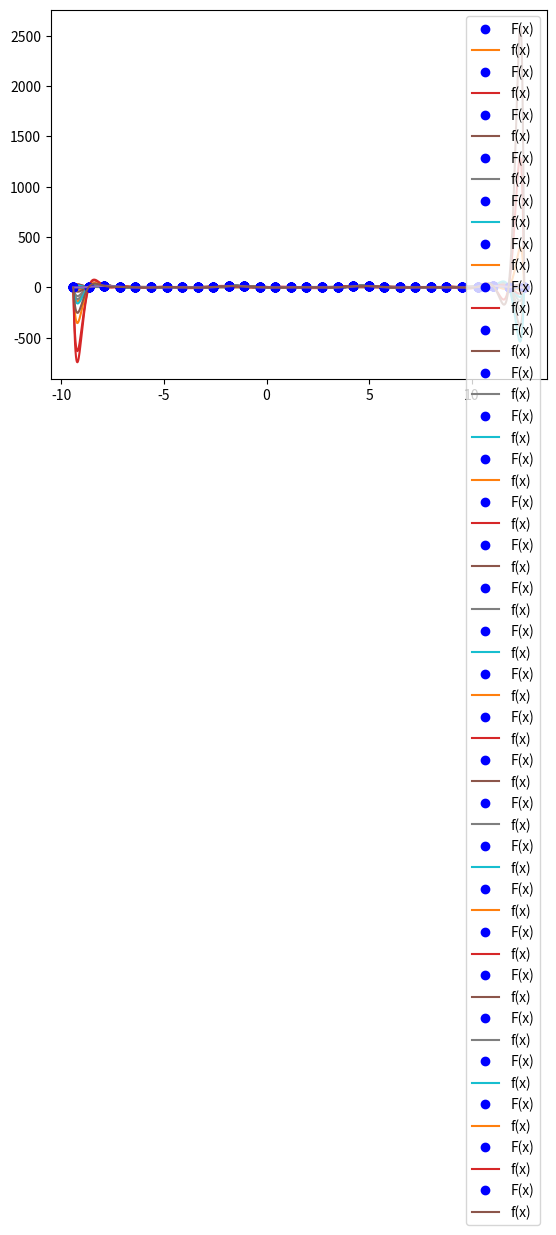

Reproduce this figure in Python.
from statistics import mean

import numpy as np
import pandas as pd
import matplotlib.pyplot as plt
import os


def f(x):
    return np.exp(-3*np.sin(x)) + 3*np.sin(x) - 1


def aprox(x, y, m, x_values):
    n = len(x)
    B = [0 for _ in range(m)]
    A = [[0 for _ in range(m)] for _ in range(m)]

    for i in range(m):
        for j in range(n):
            B[i] += (y[j]) * (x[j])**i

    for i in range(m):
        for j in range(m):
            for k in range(n):
                A[i][j] += x[k]**(i+j)

    solved = np.linalg.solve(A, B)

    result = [0 for _ in range(len(x_values))]
    for i in range(len(x_values)):
        for j in range(m):
            result[i] += solved[j] * x_values[i] ** j
    return result


# n > (2m+1) [liczba wyliczanych wspolczynnikow]
def aproxTrig(x, y, m, x_values):
    n = len(x)

    A = [0 for _ in range(m)]
    B = [0 for _ in range(m)]

    for i in range(m):
        summ = 0
        for j in range(n):
            summ += y[j]*np.cos(i*x[j])
        A[i] = 2/n * summ

    for i in range(m):
        summ = 0
        for j in range(n):
            summ += y[j]*np.sin(i*x[j])
        B[i] = 2/n * summ

    result = [0 for _ in range(len(x_values))]
    for i in range(len(x_values)):
        for j in range(m):
            summ = 0
            for k in range(1, j):
                summ += A[k] * np.cos(k * x_values[i]) + B[k] * np.sin(k * x_values[i])
            result[i] += 1/2 * A[0] + summ
    return result


# Draw a basic function, without .show()
def draw_basic():
    # Points
    y = f(x)
    plt.plot(x, y, 'bo', label="F(x)")

    # Function F
    y = f(xDraw)
    plt.plot(xDraw, y)


# Draw a function where n is const for few m's in loop
def draw_few_m_algebraic(m_start, m_end):
    for em in range(m_start, m_end+1):
        draw_basic()

        # Function f
        y = f(x)
        aproximated = aprox(x, y, em, xDraw)
        plt.plot(xDraw, aproximated, label="f(x)")
        plt.legend()

        path = "Graphs/Alg/n" + str(n)
        isExist = os.path.exists(path)
        if not isExist:
            os.makedirs(path)
        print("m:", em, ", error:", max_error(aproximated), ", avg:", avg_error(aproximated))

        file = path + "/n" + str(n) + "m" + str(em) + "alg.png"
        print(file)
        plt.savefig(file, bbox_inches='tight')

        plt.show()


# Draw a function for specific n and m
def draw_one_algebraic():
    draw_basic()

    #Function f
    y = f(x)
    aproximated = aprox(x, y, m, xDraw)
    plt.plot(xDraw, aproximated, label="f(x)")
    plt.legend()

    file = "Graphs/Alg/n" + str(n) + "m" + str(m) + "alg.png"
    print(file)
    plt.savefig(file, bbox_inches='tight')

    plt.show()


# Max error between main function and approximated
def max_error(g):
    x1 = np.linspace(a, b, 1000)
    y1 = f(x1)

    diff = abs(y1-g)
    return max(diff)


# Average error between main function and approximated
def avg_error(g):
    x1 = np.linspace(a, b, 1000)
    y1 = f(x1)

    diff = mean(abs(y1-g))
    return diff


a, b = -3*np.pi, 4*np.pi  # Przedział
n = 30  # Liczba węzłów
m = 4  # Liczba funkcji bazowych (nie stopień wielomianu)
x = np.linspace(a, b, n)  # węzły x_0, ... x_n-1
xDraw = np.linspace(a, b, 1000)  # Punkty na podstawie których rysujemy

# draw_one_algebraic()
draw_few_m_algebraic(3, n)
